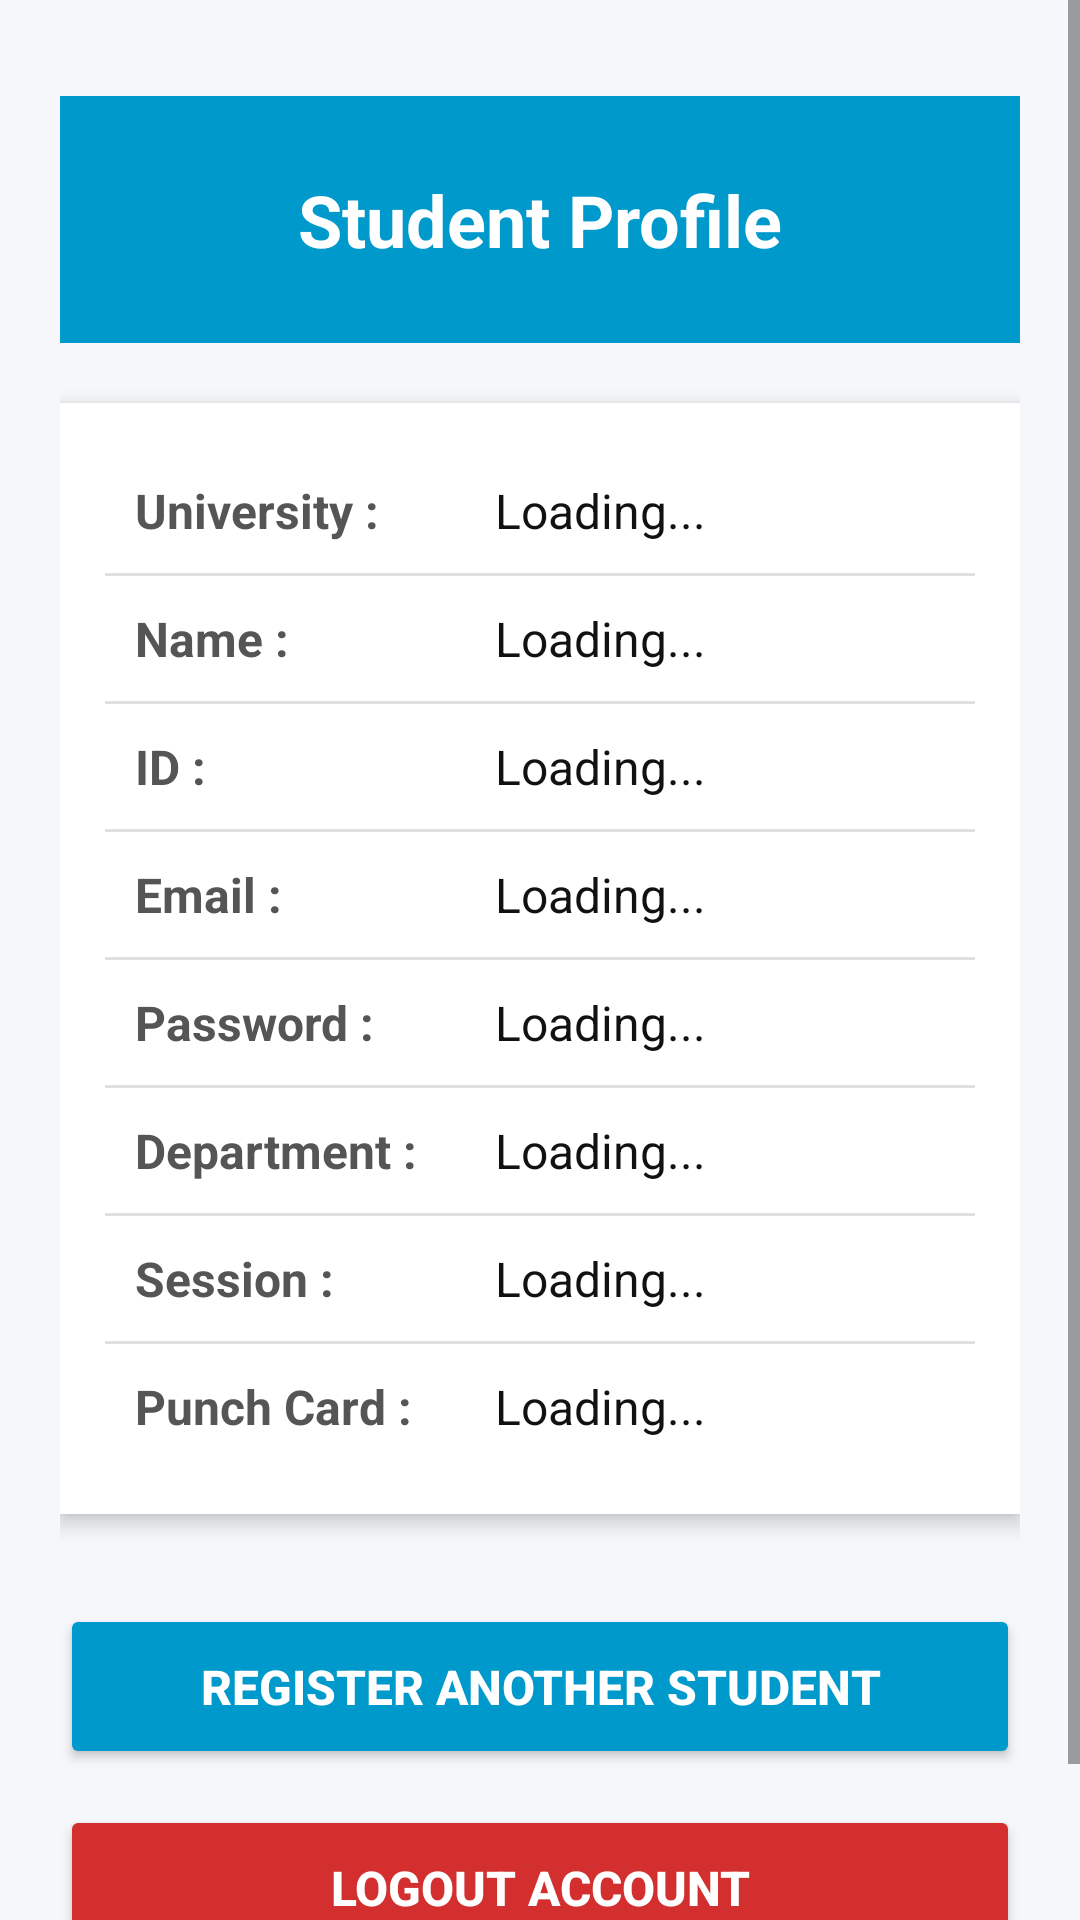

Here is an Android app screen rendered from its layout file. Give the layout XML and the strings, colors and styles it references.
<!-- AndroidManifest.xml: application theme Theme.KIU_SAS -->
<!-- res/layout/showinfo.xml -->
<?xml version="1.0" encoding="utf-8"?>
<ScrollView xmlns:android="http://schemas.android.com/apk/res/android"
    xmlns:tools="http://schemas.android.com/tools"
    android:layout_width="match_parent"
    android:layout_height="match_parent"
    android:background="#F5F7FA"
    tools:context=".showinfo"
    android:fillViewport="true">

    <LinearLayout
        android:layout_marginTop="12sp"
        android:layout_width="match_parent"
        android:layout_height="wrap_content"
        android:orientation="vertical"
        android:padding="20dp">

        <LinearLayout
            android:layout_width="match_parent"
            android:layout_height="wrap_content"
            android:background="@android:color/holo_blue_dark"
            android:orientation="vertical"
            android:padding="25dp"
            android:layout_marginBottom="20dp"
            android:gravity="center">

            <TextView
                android:layout_width="wrap_content"
                android:layout_height="wrap_content"
                android:text="Student Profile"
                android:textColor="@android:color/white"
                android:textSize="24sp"
                android:textStyle="bold" />
        </LinearLayout>

        <LinearLayout
            android:layout_width="match_parent"
            android:layout_height="wrap_content"
            android:orientation="vertical"
            android:background="@android:color/white"
            android:padding="15dp"
            android:elevation="4dp">

            <LinearLayout
                android:layout_width="match_parent"
                android:layout_height="wrap_content"
                android:orientation="horizontal"
                android:padding="10dp">
                <TextView
                    android:layout_width="120dp"
                    android:layout_height="wrap_content"
                    android:text="University :"
                    android:textColor="#555555"
                    android:textSize="16sp"
                    android:textStyle="bold" />
                <TextView
                    android:id="@+id/University_Name"
                    android:layout_width="match_parent"
                    android:layout_height="wrap_content"
                    android:text="Loading..."
                    android:textColor="#111111"
                    android:textSize="16sp" />
            </LinearLayout>
            <View android:layout_width="match_parent" android:layout_height="1dp" android:background="#E0E0E0"/>

            <LinearLayout
                android:layout_width="match_parent"
                android:layout_height="wrap_content"
                android:orientation="horizontal"
                android:padding="10dp">
                <TextView
                    android:layout_width="120dp"
                    android:layout_height="wrap_content"
                    android:text="Name :"
                    android:textColor="#555555"
                    android:textSize="16sp"
                    android:textStyle="bold" />
                <TextView
                    android:id="@+id/Name"
                    android:layout_width="match_parent"
                    android:layout_height="wrap_content"
                    android:text="Loading..."
                    android:textColor="#111111"
                    android:textSize="16sp" />
            </LinearLayout>
            <View android:layout_width="match_parent" android:layout_height="1dp" android:background="#E0E0E0"/>

            <LinearLayout
                android:layout_width="match_parent"
                android:layout_height="wrap_content"
                android:orientation="horizontal"
                android:padding="10dp">
                <TextView
                    android:layout_width="120dp"
                    android:layout_height="wrap_content"
                    android:text="ID :"
                    android:textColor="#555555"
                    android:textSize="16sp"
                    android:textStyle="bold" />
                <TextView
                    android:id="@+id/id"
                    android:layout_width="match_parent"
                    android:layout_height="wrap_content"
                    android:text="Loading..."
                    android:textColor="#111111"
                    android:textSize="16sp" />
            </LinearLayout>
            <View android:layout_width="match_parent" android:layout_height="1dp" android:background="#E0E0E0"/>

            <LinearLayout
                android:layout_width="match_parent"
                android:layout_height="wrap_content"
                android:orientation="horizontal"
                android:padding="10dp">
                <TextView
                    android:layout_width="120dp"
                    android:layout_height="wrap_content"
                    android:text="Email :"
                    android:textColor="#555555"
                    android:textSize="16sp"
                    android:textStyle="bold" />
                <TextView
                    android:id="@+id/Email"
                    android:layout_width="match_parent"
                    android:layout_height="wrap_content"
                    android:text="Loading..."
                    android:textColor="#111111"
                    android:textSize="16sp" />
            </LinearLayout>
            <View android:layout_width="match_parent" android:layout_height="1dp" android:background="#E0E0E0"/>

            <LinearLayout
                android:layout_width="match_parent"
                android:layout_height="wrap_content"
                android:orientation="horizontal"
                android:padding="10dp">
                <TextView
                    android:layout_width="120dp"
                    android:layout_height="wrap_content"
                    android:text="Password :"
                    android:textColor="#555555"
                    android:textSize="16sp"
                    android:textStyle="bold" />
                <TextView
                    android:id="@+id/Password"
                    android:layout_width="match_parent"
                    android:layout_height="wrap_content"
                    android:text="Loading..."
                    android:textColor="#111111"
                    android:textSize="16sp" />
            </LinearLayout>
            <View android:layout_width="match_parent" android:layout_height="1dp" android:background="#E0E0E0"/>

            <LinearLayout
                android:layout_width="match_parent"
                android:layout_height="wrap_content"
                android:orientation="horizontal"
                android:padding="10dp">
                <TextView
                    android:layout_width="120dp"
                    android:layout_height="wrap_content"
                    android:text="Department :"
                    android:textColor="#555555"
                    android:textSize="16sp"
                    android:textStyle="bold" />
                <TextView
                    android:id="@+id/Depertment"
                    android:layout_width="match_parent"
                    android:layout_height="wrap_content"
                    android:text="Loading..."
                    android:textColor="#111111"
                    android:textSize="16sp" />
            </LinearLayout>
            <View android:layout_width="match_parent" android:layout_height="1dp" android:background="#E0E0E0"/>

            <LinearLayout
                android:layout_width="match_parent"
                android:layout_height="wrap_content"
                android:orientation="horizontal"
                android:padding="10dp">
                <TextView
                    android:layout_width="120dp"
                    android:layout_height="wrap_content"
                    android:text="Session :"
                    android:textColor="#555555"
                    android:textSize="16sp"
                    android:textStyle="bold" />
                <TextView
                    android:id="@+id/session"
                    android:layout_width="match_parent"
                    android:layout_height="wrap_content"
                    android:text="Loading..."
                    android:textColor="#111111"
                    android:textSize="16sp" />
            </LinearLayout>
            <View android:layout_width="match_parent" android:layout_height="1dp" android:background="#E0E0E0"/>

            <LinearLayout
                android:layout_width="match_parent"
                android:layout_height="wrap_content"
                android:orientation="horizontal"
                android:padding="10dp">
                <TextView
                    android:layout_width="120dp"
                    android:layout_height="wrap_content"
                    android:text="Punch Card :"
                    android:textColor="#555555"
                    android:textSize="16sp"
                    android:textStyle="bold" />
                <TextView
                    android:id="@+id/punchcard_no"
                    android:layout_width="match_parent"
                    android:layout_height="wrap_content"
                    android:text="Loading..."
                    android:textColor="#111111"
                    android:textSize="16sp" />
            </LinearLayout>

        </LinearLayout>

        <Button
            android:id="@+id/register"
            android:layout_width="match_parent"
            android:layout_height="55dp"
            android:layout_marginTop="30dp"
            android:text="Register Another Student"
            android:textSize="16sp"
            android:textStyle="bold"
            android:backgroundTint="@android:color/holo_blue_dark"
            android:textColor="@android:color/white"/>
        <Button
            android:id="@+id/logoutBtn"
            android:layout_width="match_parent"
            android:layout_height="55dp"
            android:layout_marginTop="12dp"
            android:layout_marginBottom="20dp"
            android:text="Logout Account"
            android:textSize="16sp"
            android:textStyle="bold"
            android:backgroundTint="#D32F2F"
            android:textColor="@android:color/white" />

    </LinearLayout>
</ScrollView>
<!-- resources referenced by this layout -->
<resources>
  <style name="Theme.KIU_SAS" parent="Base.Theme.KIU_SAS" />
  <style name="Base.Theme.KIU_SAS" parent="Theme.Material3.DayNight.NoActionBar">
          
          
      </style>
</resources>
